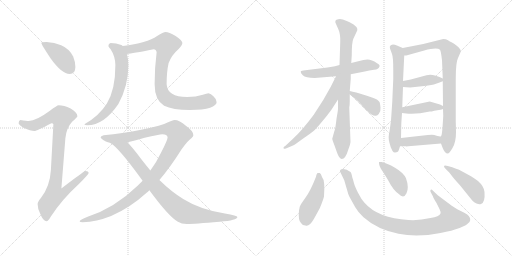
t = 0.00 s
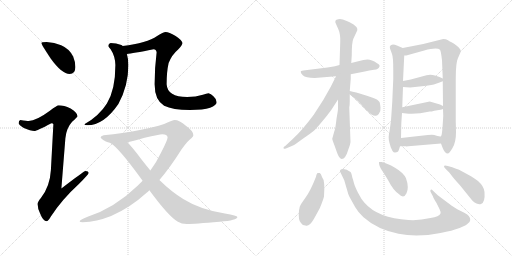
t = 2.93 s
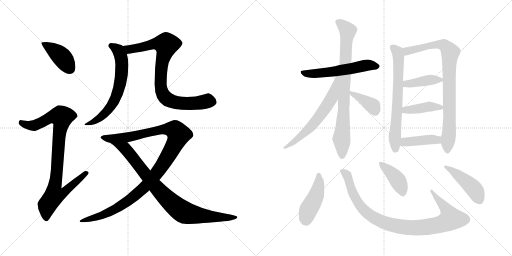
t = 5.86 s
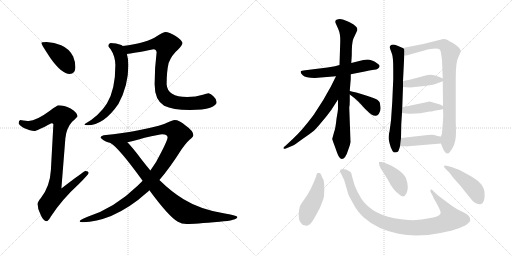
t = 8.79 s
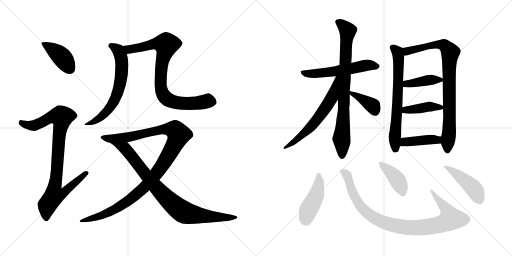
t = 11.72 s
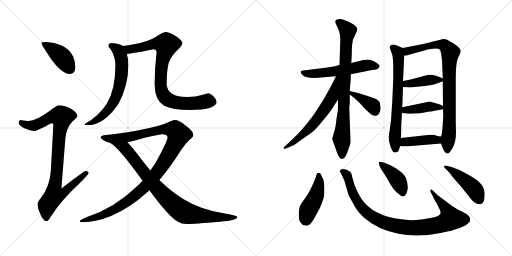
t = 14.65 s

The animated SVG that drew these frames (rendered in a browser with its animation timeline set to each time). Animation: 19 CSS @keyframes rules; one cycle of 14.65 s.

<svg version="1.1" viewBox="0 0 2048 1024" xmlns="http://www.w3.org/2000/svg">
  <g stroke="lightgray" stroke-dasharray="1,1" stroke-width="1" transform="scale(4, 4)">
    <line x1="0" y1="0" x2="256" y2="256"></line>
    <line x1="256" y1="0" x2="0" y2="256"></line>
    <line x1="128" y1="0" x2="128" y2="256"></line>
    <line x1="0" y1="128" x2="256" y2="128"></line>
    <line x1="256" y1="0" x2="512" y2="256"></line>
    <line x1="512" y1="0" x2="256" y2="256"></line>
    <line x1="384" y1="0" x2="384" y2="256"></line>
    <line x1="256" y1="128" x2="512" y2="128"></line>
  </g>
<g transform="scale(1, -1) translate(0, -850)">
   <style type="text/css">
    @keyframes keyframes0 {
      from {
       stroke: black;
       stroke-dashoffset: 410;
       stroke-width: 128;
       }
       57% {
       animation-timing-function: step-end;
       stroke: black;
       stroke-dashoffset: 0;
       stroke-width: 128;
       }
       to {
       stroke: black;
       stroke-width: 1024;
       }
       }
       #make-me-a-hanzi-animation-0 {
         animation: keyframes0 0.583659s both;
         animation-delay: 0.000000s;
         animation-timing-function: linear;
       }
    @keyframes keyframes1 {
      from {
       stroke: black;
       stroke-dashoffset: 916;
       stroke-width: 128;
       }
       75% {
       animation-timing-function: step-end;
       stroke: black;
       stroke-dashoffset: 0;
       stroke-width: 128;
       }
       to {
       stroke: black;
       stroke-width: 1024;
       }
       }
       #make-me-a-hanzi-animation-1 {
         animation: keyframes1 0.995443s both;
         animation-delay: 0.583659s;
         animation-timing-function: linear;
       }
    @keyframes keyframes2 {
      from {
       stroke: black;
       stroke-dashoffset: 646;
       stroke-width: 128;
       }
       68% {
       animation-timing-function: step-end;
       stroke: black;
       stroke-dashoffset: 0;
       stroke-width: 128;
       }
       to {
       stroke: black;
       stroke-width: 1024;
       }
       }
       #make-me-a-hanzi-animation-2 {
         animation: keyframes2 0.775716s both;
         animation-delay: 1.579102s;
         animation-timing-function: linear;
       }
    @keyframes keyframes3 {
      from {
       stroke: black;
       stroke-dashoffset: 838;
       stroke-width: 128;
       }
       73% {
       animation-timing-function: step-end;
       stroke: black;
       stroke-dashoffset: 0;
       stroke-width: 128;
       }
       to {
       stroke: black;
       stroke-width: 1024;
       }
       }
       #make-me-a-hanzi-animation-3 {
         animation: keyframes3 0.931966s both;
         animation-delay: 2.354818s;
         animation-timing-function: linear;
       }
    @keyframes keyframes4 {
      from {
       stroke: black;
       stroke-dashoffset: 1117;
       stroke-width: 128;
       }
       78% {
       animation-timing-function: step-end;
       stroke: black;
       stroke-dashoffset: 0;
       stroke-width: 128;
       }
       to {
       stroke: black;
       stroke-width: 1024;
       }
       }
       #make-me-a-hanzi-animation-4 {
         animation: keyframes4 1.159017s both;
         animation-delay: 3.286784s;
         animation-timing-function: linear;
       }
    @keyframes keyframes5 {
      from {
       stroke: black;
       stroke-dashoffset: 869;
       stroke-width: 128;
       }
       74% {
       animation-timing-function: step-end;
       stroke: black;
       stroke-dashoffset: 0;
       stroke-width: 128;
       }
       to {
       stroke: black;
       stroke-width: 1024;
       }
       }
       #make-me-a-hanzi-animation-5 {
         animation: keyframes5 0.957194s both;
         animation-delay: 4.445801s;
         animation-timing-function: linear;
       }
    @keyframes keyframes6 {
      from {
       stroke: black;
       stroke-dashoffset: 559;
       stroke-width: 128;
       }
       65% {
       animation-timing-function: step-end;
       stroke: black;
       stroke-dashoffset: 0;
       stroke-width: 128;
       }
       to {
       stroke: black;
       stroke-width: 1024;
       }
       }
       #make-me-a-hanzi-animation-6 {
         animation: keyframes6 0.704915s both;
         animation-delay: 5.402995s;
         animation-timing-function: linear;
       }
    @keyframes keyframes7 {
      from {
       stroke: black;
       stroke-dashoffset: 810;
       stroke-width: 128;
       }
       73% {
       animation-timing-function: step-end;
       stroke: black;
       stroke-dashoffset: 0;
       stroke-width: 128;
       }
       to {
       stroke: black;
       stroke-width: 1024;
       }
       }
       #make-me-a-hanzi-animation-7 {
         animation: keyframes7 0.909180s both;
         animation-delay: 6.107910s;
         animation-timing-function: linear;
       }
    @keyframes keyframes8 {
      from {
       stroke: black;
       stroke-dashoffset: 616;
       stroke-width: 128;
       }
       67% {
       animation-timing-function: step-end;
       stroke: black;
       stroke-dashoffset: 0;
       stroke-width: 128;
       }
       to {
       stroke: black;
       stroke-width: 1024;
       }
       }
       #make-me-a-hanzi-animation-8 {
         animation: keyframes8 0.751302s both;
         animation-delay: 7.017090s;
         animation-timing-function: linear;
       }
    @keyframes keyframes9 {
      from {
       stroke: black;
       stroke-dashoffset: 384;
       stroke-width: 128;
       }
       56% {
       animation-timing-function: step-end;
       stroke: black;
       stroke-dashoffset: 0;
       stroke-width: 128;
       }
       to {
       stroke: black;
       stroke-width: 1024;
       }
       }
       #make-me-a-hanzi-animation-9 {
         animation: keyframes9 0.562500s both;
         animation-delay: 7.768392s;
         animation-timing-function: linear;
       }
    @keyframes keyframes10 {
      from {
       stroke: black;
       stroke-dashoffset: 672;
       stroke-width: 128;
       }
       69% {
       animation-timing-function: step-end;
       stroke: black;
       stroke-dashoffset: 0;
       stroke-width: 128;
       }
       to {
       stroke: black;
       stroke-width: 1024;
       }
       }
       #make-me-a-hanzi-animation-10 {
         animation: keyframes10 0.796875s both;
         animation-delay: 8.330892s;
         animation-timing-function: linear;
       }
    @keyframes keyframes11 {
      from {
       stroke: black;
       stroke-dashoffset: 850;
       stroke-width: 128;
       }
       73% {
       animation-timing-function: step-end;
       stroke: black;
       stroke-dashoffset: 0;
       stroke-width: 128;
       }
       to {
       stroke: black;
       stroke-width: 1024;
       }
       }
       #make-me-a-hanzi-animation-11 {
         animation: keyframes11 0.941732s both;
         animation-delay: 9.127767s;
         animation-timing-function: linear;
       }
    @keyframes keyframes12 {
      from {
       stroke: black;
       stroke-dashoffset: 402;
       stroke-width: 128;
       }
       57% {
       animation-timing-function: step-end;
       stroke: black;
       stroke-dashoffset: 0;
       stroke-width: 128;
       }
       to {
       stroke: black;
       stroke-width: 1024;
       }
       }
       #make-me-a-hanzi-animation-12 {
         animation: keyframes12 0.577148s both;
         animation-delay: 10.069499s;
         animation-timing-function: linear;
       }
    @keyframes keyframes13 {
      from {
       stroke: black;
       stroke-dashoffset: 413;
       stroke-width: 128;
       }
       57% {
       animation-timing-function: step-end;
       stroke: black;
       stroke-dashoffset: 0;
       stroke-width: 128;
       }
       to {
       stroke: black;
       stroke-width: 1024;
       }
       }
       #make-me-a-hanzi-animation-13 {
         animation: keyframes13 0.586100s both;
         animation-delay: 10.646647s;
         animation-timing-function: linear;
       }
    @keyframes keyframes14 {
      from {
       stroke: black;
       stroke-dashoffset: 414;
       stroke-width: 128;
       }
       57% {
       animation-timing-function: step-end;
       stroke: black;
       stroke-dashoffset: 0;
       stroke-width: 128;
       }
       to {
       stroke: black;
       stroke-width: 1024;
       }
       }
       #make-me-a-hanzi-animation-14 {
         animation: keyframes14 0.586914s both;
         animation-delay: 11.232747s;
         animation-timing-function: linear;
       }
    @keyframes keyframes15 {
      from {
       stroke: black;
       stroke-dashoffset: 449;
       stroke-width: 128;
       }
       59% {
       animation-timing-function: step-end;
       stroke: black;
       stroke-dashoffset: 0;
       stroke-width: 128;
       }
       to {
       stroke: black;
       stroke-width: 1024;
       }
       }
       #make-me-a-hanzi-animation-15 {
         animation: keyframes15 0.615397s both;
         animation-delay: 11.819661s;
         animation-timing-function: linear;
       }
    @keyframes keyframes16 {
      from {
       stroke: black;
       stroke-dashoffset: 945;
       stroke-width: 128;
       }
       75% {
       animation-timing-function: step-end;
       stroke: black;
       stroke-dashoffset: 0;
       stroke-width: 128;
       }
       to {
       stroke: black;
       stroke-width: 1024;
       }
       }
       #make-me-a-hanzi-animation-16 {
         animation: keyframes16 1.019043s both;
         animation-delay: 12.435058s;
         animation-timing-function: linear;
       }
    @keyframes keyframes17 {
      from {
       stroke: black;
       stroke-dashoffset: 407;
       stroke-width: 128;
       }
       57% {
       animation-timing-function: step-end;
       stroke: black;
       stroke-dashoffset: 0;
       stroke-width: 128;
       }
       to {
       stroke: black;
       stroke-width: 1024;
       }
       }
       #make-me-a-hanzi-animation-17 {
         animation: keyframes17 0.581217s both;
         animation-delay: 13.454101s;
         animation-timing-function: linear;
       }
    @keyframes keyframes18 {
      from {
       stroke: black;
       stroke-dashoffset: 448;
       stroke-width: 128;
       }
       59% {
       animation-timing-function: step-end;
       stroke: black;
       stroke-dashoffset: 0;
       stroke-width: 128;
       }
       to {
       stroke: black;
       stroke-width: 1024;
       }
       }
       #make-me-a-hanzi-animation-18 {
         animation: keyframes18 0.614583s both;
         animation-delay: 14.035318s;
         animation-timing-function: linear;
       }
</style>
<path d="M 186.5 682.0 Q 165.5 682.0 165.5 678.0 Q 165.5 672.0 203.5 615.0 Q 247.5 554.0 278.5 554.0 Q 301.5 554.0 301.5 582.0 Q 301.5 603.0 292.5 624.0 Q 277.5 655.0 244.5 669.0 Q 217.5 680.0 186.5 682.0 Z" fill="lightgray"></path> 
<path d="M 234.5 429.0 Q 228.5 429.0 199.5 407.0 Q 145.5 367.0 114.5 366.0 Q 107.5 366.0 81.5 370.0 Q 74.5 369.0 74.5 357.0 Q 74.5 351.0 95.5 338.0 Q 122.5 326.0 137.5 326.0 Q 146.5 326.0 205.5 357.0 Q 213.5 357.0 213.5 353.0 L 203.5 169.0 Q 199.5 103.0 163.5 58.0 Q 150.5 43.0 150.5 34.0 Q 150.5 15.0 160.5 -4.0 Q 172.5 -35.0 186.5 -35.0 Q 192.5 -35.0 203.5 -16.0 Q 247.5 52.0 315.5 114.0 Q 354.5 153.0 354.5 158.0 Q 354.5 166.0 341.5 166.0 Q 336.5 166.0 245.5 96.0 L 261.5 297.0 Q 265.5 338.0 288.5 363.0 Q 309.5 382.0 309.5 385.0 Q 309.5 400.0 282.5 416.0 Q 255.5 429.0 234.5 429.0 Z" fill="lightgray"></path> 
<path d="M 442.5 678.0 Q 433.5 676.0 433.5 666.0 Q 433.5 663.0 442.5 653.0 Q 460.5 626.0 461.5 590.0 Q 461.5 491.0 427.5 436.0 Q 396.5 386.0 337.5 353.0 Q 337.5 349.0 349.5 349.0 Q 415.5 349.0 473.5 434.0 Q 513.5 507.0 513.5 590.0 Q 513.5 614.0 507.5 634.0 L 490.5 666.0 Q 489.5 668.0 485.5 670.0 Q 464.5 678.0 442.5 678.0 Z" fill="lightgray"></path> 
<path d="M 507.5 634.0 Q 528.5 636.0 614.5 653.0 Q 624.5 653.0 626.5 641.0 Q 618.5 580.0 618.5 513.0 Q 618.5 450.0 656.5 427.0 Q 690.5 410.0 759.5 410.0 Q 813.5 410.0 840.5 419.0 Q 866.5 430.0 866.5 441.0 Q 866.5 454.0 853.5 465.0 Q 843.5 475.0 834.5 477.0 Q 826.5 477.0 811.5 471.0 Q 783.5 462.0 748.5 462.0 Q 669.5 462.0 666.5 513.0 Q 666.5 563.0 674.5 598.0 Q 687.5 631.0 712.5 652.0 Q 729.5 670.0 729.5 678.0 Q 729.5 688.0 702.5 706.0 Q 675.5 722.0 662.5 722.0 Q 653.5 722.0 628.5 706.0 Q 588.5 678.0 490.5 666.0 C 460.5 662.0 477.5 630.0 507.5 634.0 Z" fill="lightgray"></path> 
<path d="M 698.5 370.0 Q 691.5 370.0 656.5 354.0 Q 573.5 326.0 414.5 309.0 Q 402.5 306.0 402.5 301.0 Q 402.5 295.0 423.5 284.0 Q 430.5 281.0 440.5 279.0 L 509.5 281.0 Q 535.5 287.0 578.5 299.0 Q 637.5 313.0 649.5 313.0 Q 668.5 313.0 670.5 301.0 Q 670.5 290.0 644.5 240.0 Q 626.5 202.0 601.5 168.0 L 570.5 127.0 Q 560.5 117.0 551.5 108.0 Q 458.5 18.0 350.5 -17.0 Q 318.5 -29.0 318.5 -35.0 Q 318.5 -39.0 330.5 -39.0 Q 386.5 -37.0 444.5 -14.0 Q 520.5 19.0 586.5 79.0 Q 591.5 83.0 597.5 89.0 L 637.5 130.0 Q 678.5 177.0 726.5 253.0 Q 751.5 288.0 766.5 298.0 Q 773.5 304.0 773.5 309.0 Q 773.5 326.0 743.5 347.0 Q 717.5 370.0 698.5 370.0 Z" fill="lightgray"></path> 
<path d="M 440.5 279.0 Q 440.5 278.0 441.5 278.0 Q 473.5 261.0 570.5 127.0 L 597.5 89.0 Q 674.5 -16.0 711.5 -37.0 Q 726.5 -46.0 746.5 -46.0 Q 777.5 -46.0 878.5 -37.0 Q 949.5 -31.0 949.5 -18.0 Q 949.5 -12.0 899.5 -4.0 Q 802.5 11.0 734.5 53.0 Q 686.5 82.0 637.5 130.0 L 601.5 168.0 Q 586.5 186.0 568.5 209.0 Q 530.5 260.0 509.5 281.0 C 489.5 303.0 416.5 297.0 440.5 279.0 Z" fill="lightgray"></path> 
<path d="M 1259.0 538.0 L 1344.0 545.0 L 1403.0 553.0 L 1459.0 564.0 Q 1477.0 569.0 1496.0 571.0 Q 1515.0 572.0 1518.0 584.0 Q 1521.0 590.0 1508.0 597.0 Q 1487.0 612.0 1470.0 612.0 Q 1454.0 611.0 1437.0 606.0 L 1405.0 598.0 L 1358.0 590.0 L 1340.0 585.0 Q 1319.0 581.0 1310.0 580.0 L 1221.0 569.0 Q 1205.0 568.0 1203.0 564.0 Q 1201.0 559.0 1211.0 549.0 Q 1222.0 538.0 1259.0 538.0 Z" fill="lightgray"></path> 
<path d="M 1352.0 452.0 L 1352.0 414.0 Q 1352.0 410.0 1346.0 375.0 Q 1342.0 336.0 1337.0 324.0 L 1329.0 295.0 Q 1328.0 294.0 1338.0 268.0 L 1348.0 240.0 Q 1357.0 214.0 1367.0 214.0 Q 1382.0 214.0 1393.0 251.0 Q 1401.0 270.0 1402.0 282.0 L 1397.0 420.0 Q 1399.0 429.0 1399.0 446.0 L 1399.0 472.0 L 1399.0 486.0 L 1403.0 535.0 L 1403.0 553.0 L 1405.0 598.0 L 1407.0 628.0 Q 1407.0 680.0 1413.0 694.0 L 1426.0 722.0 Q 1431.0 730.0 1429.0 735.0 Q 1429.0 741.0 1419.0 748.0 Q 1412.0 755.0 1387.0 766.0 Q 1363.0 777.0 1353.0 773.0 Q 1335.0 770.0 1344.0 754.0 L 1353.0 734.0 Q 1362.0 714.0 1361.0 684.0 L 1358.0 590.0 L 1352.0 452.0 Z" fill="lightgray"></path> 
<path d="M 1344.0 545.0 L 1323.0 503.0 L 1293.0 450.0 L 1255.0 391.0 Q 1209.0 329.0 1171.0 294.0 L 1142.0 267.0 Q 1131.0 260.0 1135.0 256.0 Q 1135.0 253.0 1146.0 257.0 L 1172.0 268.0 Q 1177.0 270.0 1210.0 294.0 Q 1243.0 317.0 1253.0 325.0 Q 1263.0 333.0 1286.0 361.0 Q 1310.0 389.0 1325.0 410.0 L 1352.0 452.0 C 1424.0 564.0 1357.0 572.0 1344.0 545.0 Z" fill="lightgray"></path> 
<path d="M 1399.0 472.0 L 1415.0 460.0 Q 1430.0 449.0 1459.0 416.0 Q 1480.0 396.0 1484.0 393.0 Q 1498.0 385.0 1504.0 387.0 Q 1510.0 388.0 1515.0 394.0 Q 1524.0 409.0 1522.0 420.0 Q 1521.0 430.0 1519.0 440.0 Q 1517.0 445.0 1509.0 451.0 Q 1502.0 456.0 1461.0 469.0 Q 1420.0 482.0 1399.0 486.0 C 1373.0 491.0 1375.0 490.0 1399.0 472.0 Z" fill="lightgray"></path> 
<path d="M 1611.0 658.0 L 1590.0 667.0 Q 1578.0 672.0 1572.0 672.0 Q 1556.0 670.0 1560.0 656.0 L 1568.0 634.0 Q 1573.0 621.0 1573.0 572.0 L 1573.0 534.0 L 1569.0 442.0 L 1564.0 368.0 L 1558.0 324.0 Q 1551.0 300.0 1558.0 278.0 L 1563.0 261.0 L 1570.0 246.0 Q 1574.0 240.0 1580.0 240.0 Q 1587.0 240.0 1591.0 243.0 Q 1595.0 246.0 1600.0 265.0 L 1604.0 298.0 L 1605.0 348.0 Q 1605.0 355.0 1608.0 398.0 L 1609.0 421.0 L 1612.0 502.0 L 1612.0 526.0 L 1617.0 628.0 C 1618.0 655.0 1618.0 655.0 1611.0 658.0 Z" fill="lightgray"></path> 
<path d="M 1764.0 276.0 L 1770.0 260.0 Q 1779.0 236.0 1791.0 236.0 Q 1797.0 236.0 1810.0 258.0 Q 1824.0 280.0 1824.0 322.0 L 1823.0 364.0 L 1823.0 535.0 Q 1823.0 600.0 1832.0 618.0 L 1840.0 636.0 Q 1843.0 643.0 1843.0 648.0 Q 1839.0 660.0 1815.0 676.0 L 1804.0 682.0 Q 1801.0 683.0 1792.0 689.0 Q 1784.0 694.0 1773.0 694.0 L 1693.0 674.0 L 1611.0 658.0 C 1582.0 652.0 1587.0 623.0 1617.0 628.0 L 1625.0 628.0 L 1697.0 648.0 Q 1748.0 662.0 1760.0 651.0 Q 1764.0 645.0 1768.0 609.0 L 1771.0 536.0 L 1771.0 525.0 L 1772.0 426.0 L 1772.0 414.0 L 1773.0 386.0 L 1771.0 354.0 Q 1768.0 306.0 1764.0 305.0 C 1760.0 287.0 1760.0 287.0 1764.0 276.0 Z" fill="lightgray"></path> 
<path d="M 1641.0 500.0 L 1697.0 506.0 Q 1729.0 509.0 1744.0 515.0 Q 1759.0 521.0 1771.0 525.0 C 1785.0 530.0 1785.0 530.0 1771.0 536.0 L 1758.0 542.0 L 1740.0 548.0 Q 1722.0 554.0 1706.0 549.0 L 1643.0 532.0 L 1612.0 526.0 C 1583.0 520.0 1582.0 504.0 1612.0 502.0 L 1641.0 500.0 Z" fill="lightgray"></path> 
<path d="M 1608.0 398.0 L 1625.0 396.0 Q 1666.0 392.0 1719.0 404.0 L 1727.0 404.0 L 1737.0 407.0 L 1756.0 410.0 Q 1770.0 413.0 1772.0 414.0 C 1787.0 418.0 1787.0 418.0 1772.0 426.0 L 1760.0 432.0 L 1719.0 444.0 L 1609.0 421.0 C 1580.0 415.0 1578.0 402.0 1608.0 398.0 Z" fill="lightgray"></path> 
<path d="M 1633.0 265.0 L 1764.0 276.0 C 1794.0 279.0 1794.0 309.0 1764.0 305.0 Q 1761.0 303.0 1750.0 306.0 L 1737.0 310.0 Q 1732.0 312.0 1711.0 310.0 L 1604.0 298.0 C 1574.0 295.0 1570.0 265.0 1600.0 265.0 L 1623.0 265.0 Q 1623.0 264.0 1633.0 265.0 Z" fill="lightgray"></path> 
<path d="M 1222.0 -52.0 Q 1238.0 -57.0 1256.0 -25.0 L 1279.0 17.0 Q 1292.0 48.0 1296.0 64.0 Q 1301.0 128.0 1288.0 142.0 Q 1284.0 156.0 1279.0 158.0 Q 1275.0 159.0 1271.0 158.0 Q 1267.0 158.0 1264.0 143.0 Q 1242.0 86.0 1221.0 58.0 Q 1200.0 29.0 1199.0 23.0 L 1196.0 8.0 Q 1192.0 -31.0 1204.0 -42.0 Q 1210.0 -52.0 1222.0 -52.0 Z" fill="lightgray"></path> 
<path d="M 1377.0 129.0 L 1393.0 74.0 Q 1396.0 65.0 1401.0 57.0 L 1421.0 21.0 Q 1433.0 0.0 1454.0 -19.0 Q 1509.0 -68.0 1594.0 -85.0 Q 1668.0 -101.0 1762.0 -82.0 Q 1857.0 -64.0 1878.0 -38.0 Q 1885.0 -25.0 1875.0 -14.0 Q 1872.0 -9.0 1857.0 -1.0 L 1829.0 13.0 L 1807.0 27.0 L 1751.0 69.0 L 1731.0 88.0 Q 1726.0 94.0 1722.0 90.0 Q 1721.0 87.0 1722.0 83.0 L 1732.0 64.0 Q 1733.0 59.0 1746.0 38.0 L 1758.0 14.0 Q 1764.0 1.0 1762.0 -4.0 Q 1757.0 -16.0 1722.0 -22.0 Q 1676.0 -33.0 1634.0 -30.0 Q 1512.0 -23.0 1458.0 39.0 Q 1445.0 53.0 1432.0 79.0 Q 1419.0 105.0 1416.0 117.0 Q 1413.0 129.0 1409.0 141.0 Q 1405.0 161.0 1402.0 162.0 L 1387.0 171.0 Q 1363.0 179.0 1360.0 168.0 Q 1359.0 163.0 1363.0 158.0 L 1377.0 129.0 Z" fill="lightgray"></path> 
<path d="M 1526.0 202.0 L 1516.0 202.0 Q 1515.0 201.0 1517.0 191.0 Q 1519.0 180.0 1535.0 158.0 L 1552.0 130.0 Q 1573.0 89.0 1594.0 75.0 Q 1615.0 53.0 1626.0 77.0 Q 1637.0 100.0 1624.0 137.0 Q 1614.0 159.0 1580.0 179.0 Q 1547.0 198.0 1526.0 202.0 Z" fill="lightgray"></path> 
<path d="M 1809.0 181.0 L 1791.0 186.0 Q 1778.0 190.0 1776.0 186.0 Q 1775.0 182.0 1782.0 175.0 L 1797.0 160.0 Q 1800.0 157.0 1807.0 147.0 Q 1814.0 137.0 1839.0 110.0 L 1889.0 48.0 Q 1896.0 40.0 1906.0 36.0 Q 1917.0 31.0 1924.0 34.0 Q 1941.0 39.0 1938.0 82.0 Q 1936.0 105.0 1912.0 126.0 Q 1900.0 136.0 1873.0 151.0 L 1838.0 170.0 Q 1831.0 173.0 1809.0 181.0 Z" fill="lightgray"></path> 
      <clipPath id="make-me-a-hanzi-clip-0">
      <path d="M 186.5 682.0 Q 165.5 682.0 165.5 678.0 Q 165.5 672.0 203.5 615.0 Q 247.5 554.0 278.5 554.0 Q 301.5 554.0 301.5 582.0 Q 301.5 603.0 292.5 624.0 Q 277.5 655.0 244.5 669.0 Q 217.5 680.0 186.5 682.0 Z" fill="lightgray"></path>
      </clipPath>
      <path clip-path="url(#make-me-a-hanzi-clip-0)" d="M 169.5 677.0 L 246.5 623.0 L 280.5 574.0 " fill="none" id="make-me-a-hanzi-animation-0" stroke-dasharray="282 564" stroke-linecap="round"></path>

      <clipPath id="make-me-a-hanzi-clip-1">
      <path d="M 234.5 429.0 Q 228.5 429.0 199.5 407.0 Q 145.5 367.0 114.5 366.0 Q 107.5 366.0 81.5 370.0 Q 74.5 369.0 74.5 357.0 Q 74.5 351.0 95.5 338.0 Q 122.5 326.0 137.5 326.0 Q 146.5 326.0 205.5 357.0 Q 213.5 357.0 213.5 353.0 L 203.5 169.0 Q 199.5 103.0 163.5 58.0 Q 150.5 43.0 150.5 34.0 Q 150.5 15.0 160.5 -4.0 Q 172.5 -35.0 186.5 -35.0 Q 192.5 -35.0 203.5 -16.0 Q 247.5 52.0 315.5 114.0 Q 354.5 153.0 354.5 158.0 Q 354.5 166.0 341.5 166.0 Q 336.5 166.0 245.5 96.0 L 261.5 297.0 Q 265.5 338.0 288.5 363.0 Q 309.5 382.0 309.5 385.0 Q 309.5 400.0 282.5 416.0 Q 255.5 429.0 234.5 429.0 Z" fill="lightgray"></path>
      </clipPath>
      <path clip-path="url(#make-me-a-hanzi-clip-1)" d="M 86.5 359.0 L 109.5 349.0 L 135.5 348.0 L 204.5 382.0 L 247.5 382.0 L 219.5 106.0 L 257.5 103.0 L 265.5 93.0 L 249.5 75.0 L 216.5 69.0 L 188.5 30.0 L 185.5 -25.0 " fill="none" id="make-me-a-hanzi-animation-1" stroke-dasharray="788 1576" stroke-linecap="round"></path>

      <clipPath id="make-me-a-hanzi-clip-2">
      <path d="M 442.5 678.0 Q 433.5 676.0 433.5 666.0 Q 433.5 663.0 442.5 653.0 Q 460.5 626.0 461.5 590.0 Q 461.5 491.0 427.5 436.0 Q 396.5 386.0 337.5 353.0 Q 337.5 349.0 349.5 349.0 Q 415.5 349.0 473.5 434.0 Q 513.5 507.0 513.5 590.0 Q 513.5 614.0 507.5 634.0 L 490.5 666.0 Q 489.5 668.0 485.5 670.0 Q 464.5 678.0 442.5 678.0 Z" fill="lightgray"></path>
      </clipPath>
      <path clip-path="url(#make-me-a-hanzi-clip-2)" d="M 446.5 666.0 L 472.5 649.0 L 486.5 609.0 L 486.5 556.0 L 473.5 489.0 L 452.5 437.0 L 410.5 387.0 L 355.5 354.0 L 345.5 356.0 " fill="none" id="make-me-a-hanzi-animation-2" stroke-dasharray="518 1036" stroke-linecap="round"></path>

      <clipPath id="make-me-a-hanzi-clip-3">
      <path d="M 507.5 634.0 Q 528.5 636.0 614.5 653.0 Q 624.5 653.0 626.5 641.0 Q 618.5 580.0 618.5 513.0 Q 618.5 450.0 656.5 427.0 Q 690.5 410.0 759.5 410.0 Q 813.5 410.0 840.5 419.0 Q 866.5 430.0 866.5 441.0 Q 866.5 454.0 853.5 465.0 Q 843.5 475.0 834.5 477.0 Q 826.5 477.0 811.5 471.0 Q 783.5 462.0 748.5 462.0 Q 669.5 462.0 666.5 513.0 Q 666.5 563.0 674.5 598.0 Q 687.5 631.0 712.5 652.0 Q 729.5 670.0 729.5 678.0 Q 729.5 688.0 702.5 706.0 Q 675.5 722.0 662.5 722.0 Q 653.5 722.0 628.5 706.0 Q 588.5 678.0 490.5 666.0 C 460.5 662.0 477.5 630.0 507.5 634.0 Z" fill="lightgray"></path>
      </clipPath>
      <path clip-path="url(#make-me-a-hanzi-clip-3)" d="M 501.5 665.0 L 517.5 652.0 L 609.5 673.0 L 657.5 675.0 L 664.5 668.0 L 648.5 604.0 L 642.5 549.0 L 645.5 489.0 L 655.5 467.0 L 681.5 447.0 L 717.5 438.0 L 783.5 437.0 L 830.5 447.0 L 849.5 443.0 " fill="none" id="make-me-a-hanzi-animation-3" stroke-dasharray="710 1420" stroke-linecap="round"></path>

      <clipPath id="make-me-a-hanzi-clip-4">
      <path d="M 698.5 370.0 Q 691.5 370.0 656.5 354.0 Q 573.5 326.0 414.5 309.0 Q 402.5 306.0 402.5 301.0 Q 402.5 295.0 423.5 284.0 Q 430.5 281.0 440.5 279.0 L 509.5 281.0 Q 535.5 287.0 578.5 299.0 Q 637.5 313.0 649.5 313.0 Q 668.5 313.0 670.5 301.0 Q 670.5 290.0 644.5 240.0 Q 626.5 202.0 601.5 168.0 L 570.5 127.0 Q 560.5 117.0 551.5 108.0 Q 458.5 18.0 350.5 -17.0 Q 318.5 -29.0 318.5 -35.0 Q 318.5 -39.0 330.5 -39.0 Q 386.5 -37.0 444.5 -14.0 Q 520.5 19.0 586.5 79.0 Q 591.5 83.0 597.5 89.0 L 637.5 130.0 Q 678.5 177.0 726.5 253.0 Q 751.5 288.0 766.5 298.0 Q 773.5 304.0 773.5 309.0 Q 773.5 326.0 743.5 347.0 Q 717.5 370.0 698.5 370.0 Z" fill="lightgray"></path>
      </clipPath>
      <path clip-path="url(#make-me-a-hanzi-clip-4)" d="M 410.5 302.0 L 432.5 296.0 L 502.5 300.0 L 676.5 335.0 L 699.5 329.0 L 714.5 312.0 L 685.5 248.0 L 644.5 183.0 L 566.5 90.0 L 531.5 60.0 L 444.5 4.0 L 324.5 -36.0 " fill="none" id="make-me-a-hanzi-animation-4" stroke-dasharray="989 1978" stroke-linecap="round"></path>

      <clipPath id="make-me-a-hanzi-clip-5">
      <path d="M 440.5 279.0 Q 440.5 278.0 441.5 278.0 Q 473.5 261.0 570.5 127.0 L 597.5 89.0 Q 674.5 -16.0 711.5 -37.0 Q 726.5 -46.0 746.5 -46.0 Q 777.5 -46.0 878.5 -37.0 Q 949.5 -31.0 949.5 -18.0 Q 949.5 -12.0 899.5 -4.0 Q 802.5 11.0 734.5 53.0 Q 686.5 82.0 637.5 130.0 L 601.5 168.0 Q 586.5 186.0 568.5 209.0 Q 530.5 260.0 509.5 281.0 C 489.5 303.0 416.5 297.0 440.5 279.0 Z" fill="lightgray"></path>
      </clipPath>
      <path clip-path="url(#make-me-a-hanzi-clip-5)" d="M 451.5 275.0 L 499.5 257.0 L 627.5 97.0 L 682.5 42.0 L 738.5 -1.0 L 845.5 -18.0 L 945.5 -19.0 " fill="none" id="make-me-a-hanzi-animation-5" stroke-dasharray="741 1482" stroke-linecap="round"></path>

      <clipPath id="make-me-a-hanzi-clip-6">
      <path d="M 1259.0 538.0 L 1344.0 545.0 L 1403.0 553.0 L 1459.0 564.0 Q 1477.0 569.0 1496.0 571.0 Q 1515.0 572.0 1518.0 584.0 Q 1521.0 590.0 1508.0 597.0 Q 1487.0 612.0 1470.0 612.0 Q 1454.0 611.0 1437.0 606.0 L 1405.0 598.0 L 1358.0 590.0 L 1340.0 585.0 Q 1319.0 581.0 1310.0 580.0 L 1221.0 569.0 Q 1205.0 568.0 1203.0 564.0 Q 1201.0 559.0 1211.0 549.0 Q 1222.0 538.0 1259.0 538.0 Z" fill="lightgray"></path>
      </clipPath>
      <path clip-path="url(#make-me-a-hanzi-clip-6)" d="M 1208.0 562.0 L 1251.0 554.0 L 1406.0 575.0 L 1473.0 590.0 L 1507.0 585.0 " fill="none" id="make-me-a-hanzi-animation-6" stroke-dasharray="431 862" stroke-linecap="round"></path>

      <clipPath id="make-me-a-hanzi-clip-7">
      <path d="M 1352.0 452.0 L 1352.0 414.0 Q 1352.0 410.0 1346.0 375.0 Q 1342.0 336.0 1337.0 324.0 L 1329.0 295.0 Q 1328.0 294.0 1338.0 268.0 L 1348.0 240.0 Q 1357.0 214.0 1367.0 214.0 Q 1382.0 214.0 1393.0 251.0 Q 1401.0 270.0 1402.0 282.0 L 1397.0 420.0 Q 1399.0 429.0 1399.0 446.0 L 1399.0 472.0 L 1399.0 486.0 L 1403.0 535.0 L 1403.0 553.0 L 1405.0 598.0 L 1407.0 628.0 Q 1407.0 680.0 1413.0 694.0 L 1426.0 722.0 Q 1431.0 730.0 1429.0 735.0 Q 1429.0 741.0 1419.0 748.0 Q 1412.0 755.0 1387.0 766.0 Q 1363.0 777.0 1353.0 773.0 Q 1335.0 770.0 1344.0 754.0 L 1353.0 734.0 Q 1362.0 714.0 1361.0 684.0 L 1358.0 590.0 L 1352.0 452.0 Z" fill="lightgray"></path>
      </clipPath>
      <path clip-path="url(#make-me-a-hanzi-clip-7)" d="M 1352.0 762.0 L 1390.0 725.0 L 1366.0 295.0 L 1368.0 225.0 " fill="none" id="make-me-a-hanzi-animation-7" stroke-dasharray="682 1364" stroke-linecap="round"></path>

      <clipPath id="make-me-a-hanzi-clip-8">
      <path d="M 1344.0 545.0 L 1323.0 503.0 L 1293.0 450.0 L 1255.0 391.0 Q 1209.0 329.0 1171.0 294.0 L 1142.0 267.0 Q 1131.0 260.0 1135.0 256.0 Q 1135.0 253.0 1146.0 257.0 L 1172.0 268.0 Q 1177.0 270.0 1210.0 294.0 Q 1243.0 317.0 1253.0 325.0 Q 1263.0 333.0 1286.0 361.0 Q 1310.0 389.0 1325.0 410.0 L 1352.0 452.0 C 1424.0 564.0 1357.0 572.0 1344.0 545.0 Z" fill="lightgray"></path>
      </clipPath>
      <path clip-path="url(#make-me-a-hanzi-clip-8)" d="M 1351.0 539.0 L 1326.0 458.0 L 1276.0 381.0 L 1210.0 310.0 L 1140.0 260.0 " fill="none" id="make-me-a-hanzi-animation-8" stroke-dasharray="488 976" stroke-linecap="round"></path>

      <clipPath id="make-me-a-hanzi-clip-9">
      <path d="M 1399.0 472.0 L 1415.0 460.0 Q 1430.0 449.0 1459.0 416.0 Q 1480.0 396.0 1484.0 393.0 Q 1498.0 385.0 1504.0 387.0 Q 1510.0 388.0 1515.0 394.0 Q 1524.0 409.0 1522.0 420.0 Q 1521.0 430.0 1519.0 440.0 Q 1517.0 445.0 1509.0 451.0 Q 1502.0 456.0 1461.0 469.0 Q 1420.0 482.0 1399.0 486.0 C 1373.0 491.0 1375.0 490.0 1399.0 472.0 Z" fill="lightgray"></path>
      </clipPath>
      <path clip-path="url(#make-me-a-hanzi-clip-9)" d="M 1402.0 479.0 L 1491.0 427.0 L 1501.0 404.0 " fill="none" id="make-me-a-hanzi-animation-9" stroke-dasharray="256 512" stroke-linecap="round"></path>

      <clipPath id="make-me-a-hanzi-clip-10">
      <path d="M 1611.0 658.0 L 1590.0 667.0 Q 1578.0 672.0 1572.0 672.0 Q 1556.0 670.0 1560.0 656.0 L 1568.0 634.0 Q 1573.0 621.0 1573.0 572.0 L 1573.0 534.0 L 1569.0 442.0 L 1564.0 368.0 L 1558.0 324.0 Q 1551.0 300.0 1558.0 278.0 L 1563.0 261.0 L 1570.0 246.0 Q 1574.0 240.0 1580.0 240.0 Q 1587.0 240.0 1591.0 243.0 Q 1595.0 246.0 1600.0 265.0 L 1604.0 298.0 L 1605.0 348.0 Q 1605.0 355.0 1608.0 398.0 L 1609.0 421.0 L 1612.0 502.0 L 1612.0 526.0 L 1617.0 628.0 C 1618.0 655.0 1618.0 655.0 1611.0 658.0 Z" fill="lightgray"></path>
      </clipPath>
      <path clip-path="url(#make-me-a-hanzi-clip-10)" d="M 1571.0 661.0 L 1590.0 641.0 L 1595.0 593.0 L 1579.0 312.0 L 1582.0 253.0 " fill="none" id="make-me-a-hanzi-animation-10" stroke-dasharray="544 1088" stroke-linecap="round"></path>

      <clipPath id="make-me-a-hanzi-clip-11">
      <path d="M 1764.0 276.0 L 1770.0 260.0 Q 1779.0 236.0 1791.0 236.0 Q 1797.0 236.0 1810.0 258.0 Q 1824.0 280.0 1824.0 322.0 L 1823.0 364.0 L 1823.0 535.0 Q 1823.0 600.0 1832.0 618.0 L 1840.0 636.0 Q 1843.0 643.0 1843.0 648.0 Q 1839.0 660.0 1815.0 676.0 L 1804.0 682.0 Q 1801.0 683.0 1792.0 689.0 Q 1784.0 694.0 1773.0 694.0 L 1693.0 674.0 L 1611.0 658.0 C 1582.0 652.0 1587.0 623.0 1617.0 628.0 L 1625.0 628.0 L 1697.0 648.0 Q 1748.0 662.0 1760.0 651.0 Q 1764.0 645.0 1768.0 609.0 L 1771.0 536.0 L 1771.0 525.0 L 1772.0 426.0 L 1772.0 414.0 L 1773.0 386.0 L 1771.0 354.0 Q 1768.0 306.0 1764.0 305.0 C 1760.0 287.0 1760.0 287.0 1764.0 276.0 Z" fill="lightgray"></path>
      </clipPath>
      <path clip-path="url(#make-me-a-hanzi-clip-11)" d="M 1619.0 652.0 L 1630.0 645.0 L 1757.0 672.0 L 1778.0 668.0 L 1800.0 642.0 L 1799.0 387.0 L 1789.0 247.0 " fill="none" id="make-me-a-hanzi-animation-11" stroke-dasharray="722 1444" stroke-linecap="round"></path>

      <clipPath id="make-me-a-hanzi-clip-12">
      <path d="M 1641.0 500.0 L 1697.0 506.0 Q 1729.0 509.0 1744.0 515.0 Q 1759.0 521.0 1771.0 525.0 C 1785.0 530.0 1785.0 530.0 1771.0 536.0 L 1758.0 542.0 L 1740.0 548.0 Q 1722.0 554.0 1706.0 549.0 L 1643.0 532.0 L 1612.0 526.0 C 1583.0 520.0 1582.0 504.0 1612.0 502.0 L 1641.0 500.0 Z" fill="lightgray"></path>
      </clipPath>
      <path clip-path="url(#make-me-a-hanzi-clip-12)" d="M 1620.0 508.0 L 1626.0 515.0 L 1715.0 530.0 L 1762.0 531.0 " fill="none" id="make-me-a-hanzi-animation-12" stroke-dasharray="274 548" stroke-linecap="round"></path>

      <clipPath id="make-me-a-hanzi-clip-13">
      <path d="M 1608.0 398.0 L 1625.0 396.0 Q 1666.0 392.0 1719.0 404.0 L 1727.0 404.0 L 1737.0 407.0 L 1756.0 410.0 Q 1770.0 413.0 1772.0 414.0 C 1787.0 418.0 1787.0 418.0 1772.0 426.0 L 1760.0 432.0 L 1719.0 444.0 L 1609.0 421.0 C 1580.0 415.0 1578.0 402.0 1608.0 398.0 Z" fill="lightgray"></path>
      </clipPath>
      <path clip-path="url(#make-me-a-hanzi-clip-13)" d="M 1613.0 404.0 L 1622.0 410.0 L 1716.0 424.0 L 1767.0 420.0 " fill="none" id="make-me-a-hanzi-animation-13" stroke-dasharray="285 570" stroke-linecap="round"></path>

      <clipPath id="make-me-a-hanzi-clip-14">
      <path d="M 1633.0 265.0 L 1764.0 276.0 C 1794.0 279.0 1794.0 309.0 1764.0 305.0 Q 1761.0 303.0 1750.0 306.0 L 1737.0 310.0 Q 1732.0 312.0 1711.0 310.0 L 1604.0 298.0 C 1574.0 295.0 1570.0 265.0 1600.0 265.0 L 1623.0 265.0 Q 1623.0 264.0 1633.0 265.0 Z" fill="lightgray"></path>
      </clipPath>
      <path clip-path="url(#make-me-a-hanzi-clip-14)" d="M 1606.0 270.0 L 1620.0 282.0 L 1748.0 290.0 L 1756.0 298.0 " fill="none" id="make-me-a-hanzi-animation-14" stroke-dasharray="286 572" stroke-linecap="round"></path>

      <clipPath id="make-me-a-hanzi-clip-15">
      <path d="M 1222.0 -52.0 Q 1238.0 -57.0 1256.0 -25.0 L 1279.0 17.0 Q 1292.0 48.0 1296.0 64.0 Q 1301.0 128.0 1288.0 142.0 Q 1284.0 156.0 1279.0 158.0 Q 1275.0 159.0 1271.0 158.0 Q 1267.0 158.0 1264.0 143.0 Q 1242.0 86.0 1221.0 58.0 Q 1200.0 29.0 1199.0 23.0 L 1196.0 8.0 Q 1192.0 -31.0 1204.0 -42.0 Q 1210.0 -52.0 1222.0 -52.0 Z" fill="lightgray"></path>
      </clipPath>
      <path clip-path="url(#make-me-a-hanzi-clip-15)" d="M 1275.0 150.0 L 1276.0 113.0 L 1268.0 77.0 L 1233.0 8.0 L 1221.0 -32.0 " fill="none" id="make-me-a-hanzi-animation-15" stroke-dasharray="321 642" stroke-linecap="round"></path>

      <clipPath id="make-me-a-hanzi-clip-16">
      <path d="M 1377.0 129.0 L 1393.0 74.0 Q 1396.0 65.0 1401.0 57.0 L 1421.0 21.0 Q 1433.0 0.0 1454.0 -19.0 Q 1509.0 -68.0 1594.0 -85.0 Q 1668.0 -101.0 1762.0 -82.0 Q 1857.0 -64.0 1878.0 -38.0 Q 1885.0 -25.0 1875.0 -14.0 Q 1872.0 -9.0 1857.0 -1.0 L 1829.0 13.0 L 1807.0 27.0 L 1751.0 69.0 L 1731.0 88.0 Q 1726.0 94.0 1722.0 90.0 Q 1721.0 87.0 1722.0 83.0 L 1732.0 64.0 Q 1733.0 59.0 1746.0 38.0 L 1758.0 14.0 Q 1764.0 1.0 1762.0 -4.0 Q 1757.0 -16.0 1722.0 -22.0 Q 1676.0 -33.0 1634.0 -30.0 Q 1512.0 -23.0 1458.0 39.0 Q 1445.0 53.0 1432.0 79.0 Q 1419.0 105.0 1416.0 117.0 Q 1413.0 129.0 1409.0 141.0 Q 1405.0 161.0 1402.0 162.0 L 1387.0 171.0 Q 1363.0 179.0 1360.0 168.0 Q 1359.0 163.0 1363.0 158.0 L 1377.0 129.0 Z" fill="lightgray"></path>
      </clipPath>
      <path clip-path="url(#make-me-a-hanzi-clip-16)" d="M 1369.0 165.0 L 1388.0 149.0 L 1415.0 70.0 L 1434.0 36.0 L 1464.0 1.0 L 1534.0 -40.0 L 1592.0 -56.0 L 1659.0 -62.0 L 1716.0 -57.0 L 1766.0 -46.0 L 1803.0 -25.0 L 1778.0 23.0 L 1726.0 87.0 " fill="none" id="make-me-a-hanzi-animation-16" stroke-dasharray="817 1634" stroke-linecap="round"></path>

      <clipPath id="make-me-a-hanzi-clip-17">
      <path d="M 1526.0 202.0 L 1516.0 202.0 Q 1515.0 201.0 1517.0 191.0 Q 1519.0 180.0 1535.0 158.0 L 1552.0 130.0 Q 1573.0 89.0 1594.0 75.0 Q 1615.0 53.0 1626.0 77.0 Q 1637.0 100.0 1624.0 137.0 Q 1614.0 159.0 1580.0 179.0 Q 1547.0 198.0 1526.0 202.0 Z" fill="lightgray"></path>
      </clipPath>
      <path clip-path="url(#make-me-a-hanzi-clip-17)" d="M 1521.0 197.0 L 1589.0 132.0 L 1611.0 80.0 " fill="none" id="make-me-a-hanzi-animation-17" stroke-dasharray="279 558" stroke-linecap="round"></path>

      <clipPath id="make-me-a-hanzi-clip-18">
      <path d="M 1809.0 181.0 L 1791.0 186.0 Q 1778.0 190.0 1776.0 186.0 Q 1775.0 182.0 1782.0 175.0 L 1797.0 160.0 Q 1800.0 157.0 1807.0 147.0 Q 1814.0 137.0 1839.0 110.0 L 1889.0 48.0 Q 1896.0 40.0 1906.0 36.0 Q 1917.0 31.0 1924.0 34.0 Q 1941.0 39.0 1938.0 82.0 Q 1936.0 105.0 1912.0 126.0 Q 1900.0 136.0 1873.0 151.0 L 1838.0 170.0 Q 1831.0 173.0 1809.0 181.0 Z" fill="lightgray"></path>
      </clipPath>
      <path clip-path="url(#make-me-a-hanzi-clip-18)" d="M 1784.0 183.0 L 1814.0 165.0 L 1894.0 97.0 L 1918.0 51.0 " fill="none" id="make-me-a-hanzi-animation-18" stroke-dasharray="320 640" stroke-linecap="round"></path>

</g>
</svg>
